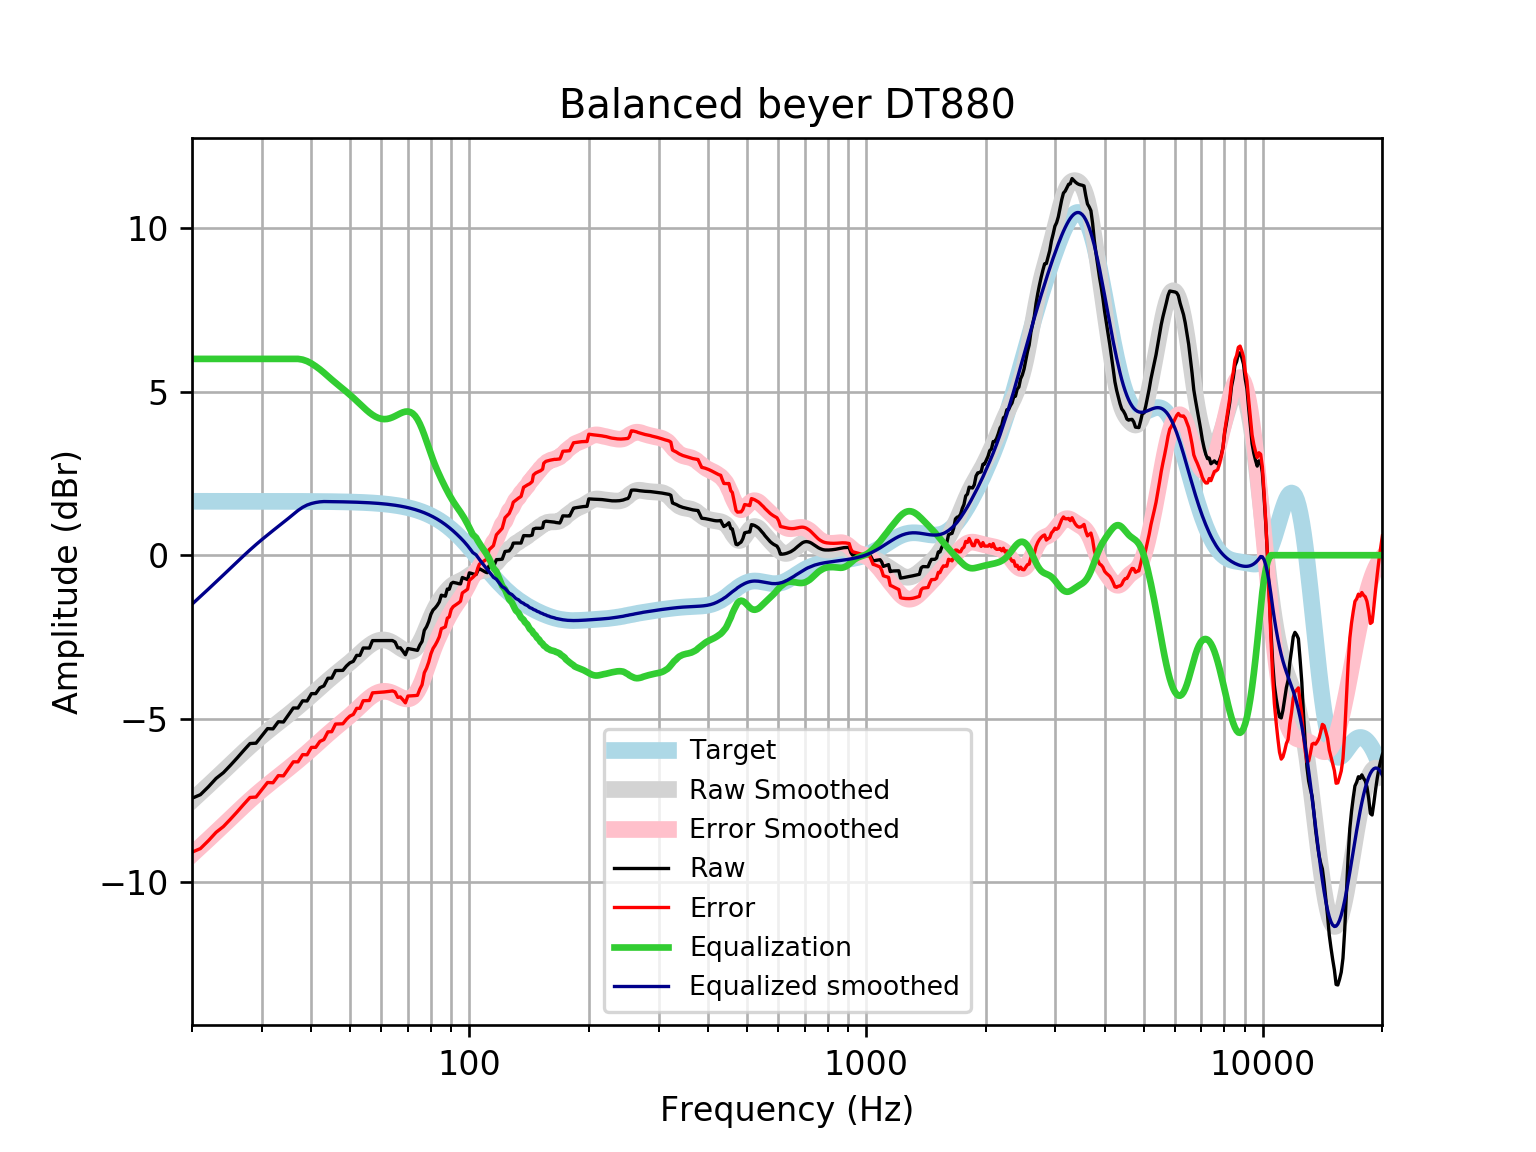

Data behind this chart, as committed beside it:
frequency, raw, error, smoothed, error_smoothed, equalization, equalized_raw, equalized_smoothed, target
20, -7.428, -9.076, -7.498, -9.146, 6, -1.428, -1.498, 1.648
21, -7.318, -8.966, -7.262, -8.91, 6.0, -1.318, -1.262, 1.648
22, -7.077, -8.724, -7.034, -8.682, 6, -1.077, -1.034, 1.648
23, -6.821, -8.469, -6.814, -8.462, 6.0, -0.8213, -0.8144, 1.648
24, -6.645, -8.293, -6.603, -8.25, 6, -0.6449, -0.6026, 1.648
25, -6.42, -8.067, -6.397, -8.045, 6.0, -0.4198, -0.3974, 1.648
26, -6.194, -7.841, -6.201, -7.848, 6.0, -0.1938, -0.2007, 1.648
27, -5.967, -7.615, -6.014, -7.661, 6.0, 0.03269, -0.01381, 1.648
28, -5.756, -7.403, -5.838, -7.486, 6.0, 0.244, 0.1619, 1.647
29, -5.744, -7.391, -5.674, -7.322, 6, 0.2562, 0.3255, 1.647
30, -5.521, -7.168, -5.522, -7.17, 6, 0.4794, 0.4776, 1.647
31, -5.299, -6.946, -5.38, -7.027, 6, 0.7006, 0.6195, 1.647
32, -5.308, -6.954, -5.247, -6.893, 6.0, 0.6924, 0.7534, 1.647
33, -5.089, -6.735, -5.118, -6.765, 6.0, 0.9114, 0.8815, 1.647
34, -5.098, -6.744, -4.994, -6.64, 6, 0.9021, 1.006, 1.646
35, -4.879, -6.525, -4.872, -6.518, 6, 1.121, 1.128, 1.646
36, -4.669, -6.315, -4.752, -6.397, 6, 1.331, 1.248, 1.645
37, -4.67, -6.315, -4.632, -6.277, 6, 1.33, 1.368, 1.645
38, -4.45, -6.094, -4.514, -6.158, 5.977, 1.527, 1.464, 1.644
39, -4.456, -6.099, -4.396, -6.04, 5.93, 1.474, 1.534, 1.644
40, -4.23, -5.873, -4.279, -5.922, 5.859, 1.629, 1.58, 1.643
41, -4.229, -5.872, -4.163, -5.806, 5.775, 1.545, 1.611, 1.642
42, -4.051, -5.692, -4.05, -5.691, 5.681, 1.63, 1.631, 1.641
43, -3.993, -5.633, -3.939, -5.579, 5.579, 1.585, 1.64, 1.64
44, -3.761, -5.399, -3.832, -5.471, 5.471, 1.71, 1.639, 1.639
45, -3.756, -5.393, -3.73, -5.367, 5.367, 1.611, 1.637, 1.637
46, -3.525, -5.16, -3.634, -5.269, 5.269, 1.744, 1.635, 1.635
47, -3.522, -5.156, -3.542, -5.176, 5.176, 1.653, 1.634, 1.633
48, -3.52, -5.151, -3.454, -5.085, 5.085, 1.565, 1.631, 1.631
49, -3.387, -5.016, -3.366, -4.995, 4.995, 1.608, 1.629, 1.629
50, -3.289, -4.915, -3.278, -4.904, 4.904, 1.615, 1.626, 1.626
51, -3.243, -4.867, -3.188, -4.811, 4.811, 1.568, 1.623, 1.623
52, -3.061, -4.681, -3.096, -4.716, 4.716, 1.655, 1.62, 1.62
53, -3.062, -4.678, -3.005, -4.621, 4.621, 1.558, 1.616, 1.616
54, -2.836, -4.448, -2.915, -4.527, 4.527, 1.691, 1.612, 1.612
55, -2.837, -4.444, -2.832, -4.439, 4.439, 1.602, 1.607, 1.607
56, -2.838, -4.44, -2.757, -4.359, 4.359, 1.521, 1.602, 1.602
57, -2.61, -4.207, -2.693, -4.29, 4.29, 1.68, 1.596, 1.596
58, -2.61, -4.2, -2.644, -4.234, 4.234, 1.624, 1.59, 1.59
59, -2.611, -4.194, -2.61, -4.194, 4.194, 1.583, 1.583, 1.583
60, -2.611, -4.187, -2.592, -4.168, 4.168, 1.557, 1.576, 1.576
61, -2.612, -4.179, -2.591, -4.159, 4.159, 1.547, 1.568, 1.568
62, -2.612, -4.17, -2.605, -4.164, 4.164, 1.553, 1.559, 1.559
63, -2.61, -4.159, -2.634, -4.184, 4.184, 1.573, 1.549, 1.549
64, -2.608, -4.146, -2.675, -4.214, 4.214, 1.606, 1.538, 1.538
65, -2.654, -4.181, -2.725, -4.252, 4.252, 1.598, 1.527, 1.527
66, -2.831, -4.345, -2.779, -4.294, 4.294, 1.463, 1.514, 1.514
67, -2.831, -4.332, -2.833, -4.334, 4.334, 1.503, 1.501, 1.501
68, -2.931, -4.418, -2.881, -4.367, 4.367, 1.436, 1.486, 1.486
69, -3.042, -4.512, -2.918, -4.388, 4.388, 1.346, 1.471, 1.471
70, -2.851, -4.304, -2.939, -4.393, 4.393, 1.542, 1.454, 1.454
71, -2.864, -4.3, -2.94, -4.375, 4.375, 1.511, 1.436, 1.436
72, -2.879, -4.295, -2.915, -4.331, 4.331, 1.452, 1.416, 1.416
73, -2.895, -4.29, -2.863, -4.258, 4.258, 1.363, 1.395, 1.395
74, -2.908, -4.281, -2.781, -4.153, 4.153, 1.245, 1.373, 1.373
75, -2.749, -4.098, -2.67, -4.019, 4.019, 1.27, 1.349, 1.349
76, -2.635, -3.959, -2.534, -3.858, 3.858, 1.222, 1.324, 1.324
77, -2.295, -3.593, -2.379, -3.676, 3.676, 1.381, 1.297, 1.297
78, -2.187, -3.456, -2.215, -3.483, 3.483, 1.296, 1.269, 1.269
79, -2.027, -3.266, -2.049, -3.288, 3.288, 1.261, 1.239, 1.239
... 553 more rows
